Photos from the image-classification dataset "public_dataset" in the GitHub repository Teaun9/Computer-Vision. Its 5 classes are: crazing, inclusion, pitted surface, rolled-in scale, scratches.

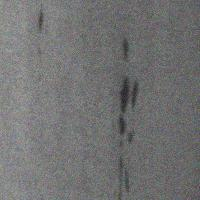
Label: inclusion

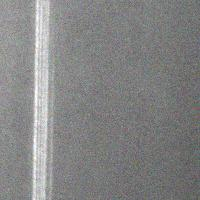
Label: scratches

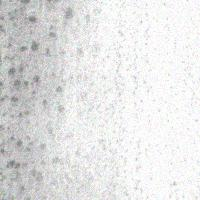
Label: pitted surface

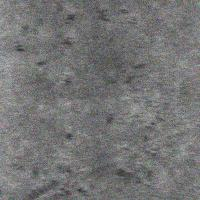
Label: rolled-in scale

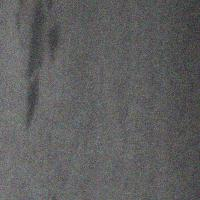
Label: inclusion

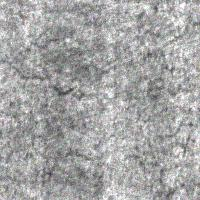
Label: crazing
